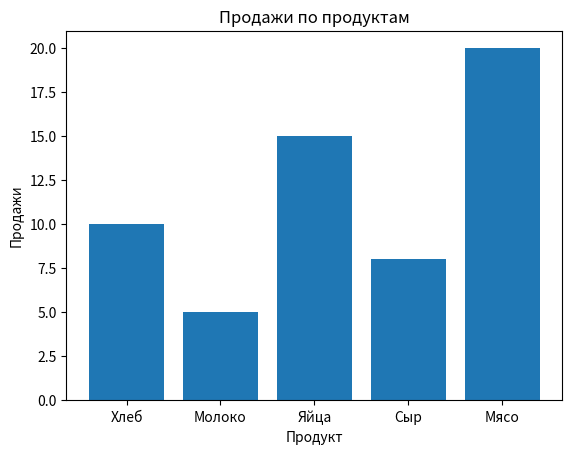

Recreate this plot in Python.
import pandas as pd
import matplotlib.pyplot as plt

data = {
    'Продукт': ['Хлеб', 'Молоко', 'Яйца', 'Сыр', 'Мясо'],
    'Продажи (шт.)': [10, 5, 15, 8, 20]
}
df = pd.DataFrame(data)

#Анализируем данные:
#Находим общий объём продаж:
total_sales = df['Продажи (шт.)'].sum()
print("Общий объём продаж:", total_sales)
#Вычисляем средний объём продаж по каждому продукту:
mean_sales = df['Продажи (шт.)'].mean()

#Строим график продаж по продуктам:
plt.bar(x=df['Продукт'], height=df['Продажи (шт.)'])
plt.title('Продажи по продуктам')
plt.xlabel('Продукт')
plt.ylabel('Продажи')
plt.show()
